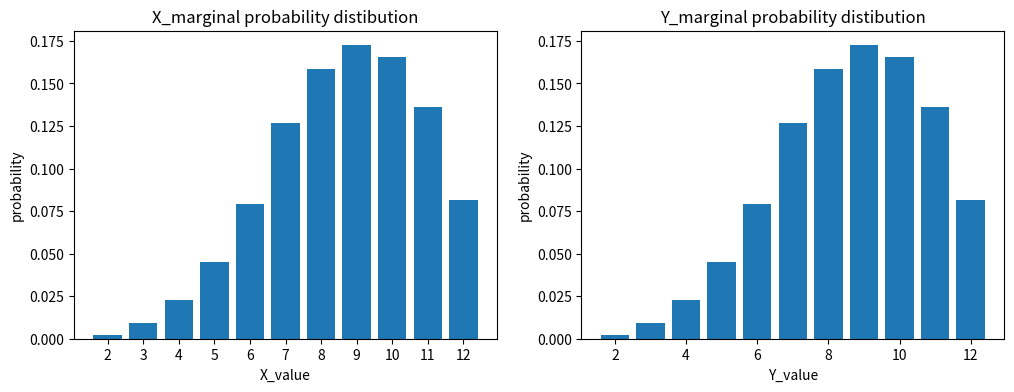

This chart was generated by the following Python code:
# 주변확률분포

import numpy as np
import matplotlib.pyplot as plt

x_set = np.arange(2, 13)
y_set = np.arange(1,7)

def f_XY(x, y):
    if 1<= y <=6 and 1<= x - y <= 6:
        return y * (x -y) / 441
    else:
        return 0

def f_X(x):
    return np.sum([f_XY(x, y_k) for y_k in y_set])

def f_Y(y):
    return np.sum([f_XY(y, y_k) for y_k in y_set])

X = [x_set, f_X]
Y = [y_set, f_Y]

prob_x = np.array([f_X(x_k) for x_k in x_set])
prob_y = np.array([f_Y(y_k) for y_k in y_set])

fig = plt.figure(figsize=(12, 4))
ax1 = fig.add_subplot(121)
ax2 = fig.add_subplot(122)
ax1.bar(x_set, prob_x)
ax1.set_title('X_marginal probability distibution')
ax1.set_xlabel('X_value')
ax1.set_ylabel('probability')
ax1.set_xticks(x_set)

ax2.bar(x_set, prob_x)
ax2.set_title('Y_marginal probability distibution')
ax2.set_xlabel('Y_value')
ax2.set_ylabel('probability')

plt.show()